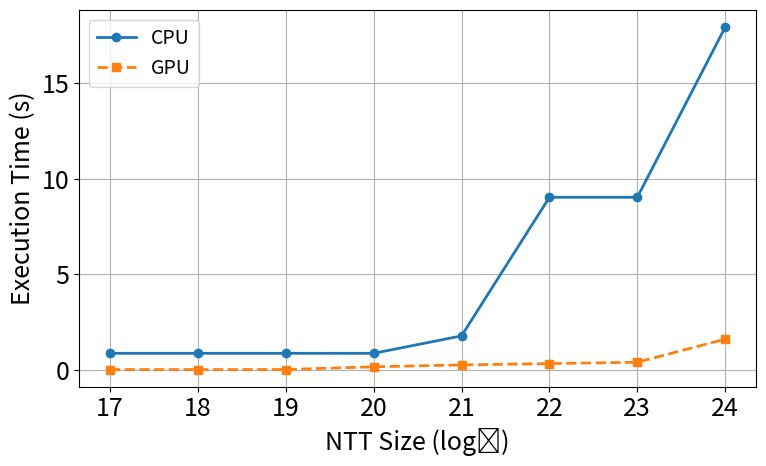

Write Python code to recreate this figure.
import matplotlib.pyplot as plt

# Set global font size
plt.rcParams.update({'font.size': 18})

# Data
fft_log2 = [17, 18, 19, 20, 21, 22, 23, 24]
cpu_times = [0.877584252, 0.877584252, 0.877584252, 0.877584252,
             1.786878772, 9.023504256, 9.023504256, 17.90807535]
gpu_times = [0.027340619, 0.027340619, 0.030759908, 0.172616702,
             0.271059706, 0.342680371, 0.412484798, 1.617306772]

# Create the plot
plt.figure(figsize=(8, 5))
plt.plot(
    fft_log2, cpu_times,
    marker='o', linestyle='-', linewidth=2, markersize=6, label='CPU'
)
plt.plot(
    fft_log2, gpu_times,
    marker='s', linestyle='--', linewidth=2, markersize=6, label='GPU'
)

# Labels and title
plt.xlabel('NTT Size (log₂)')
plt.ylabel('Execution Time (s)')
# plt.title('CPU vs GPU NTT Execution Time')
plt.legend(fontsize=14)

# Grid and layout
plt.grid(True)
plt.tight_layout()

# Show
plt.show()
